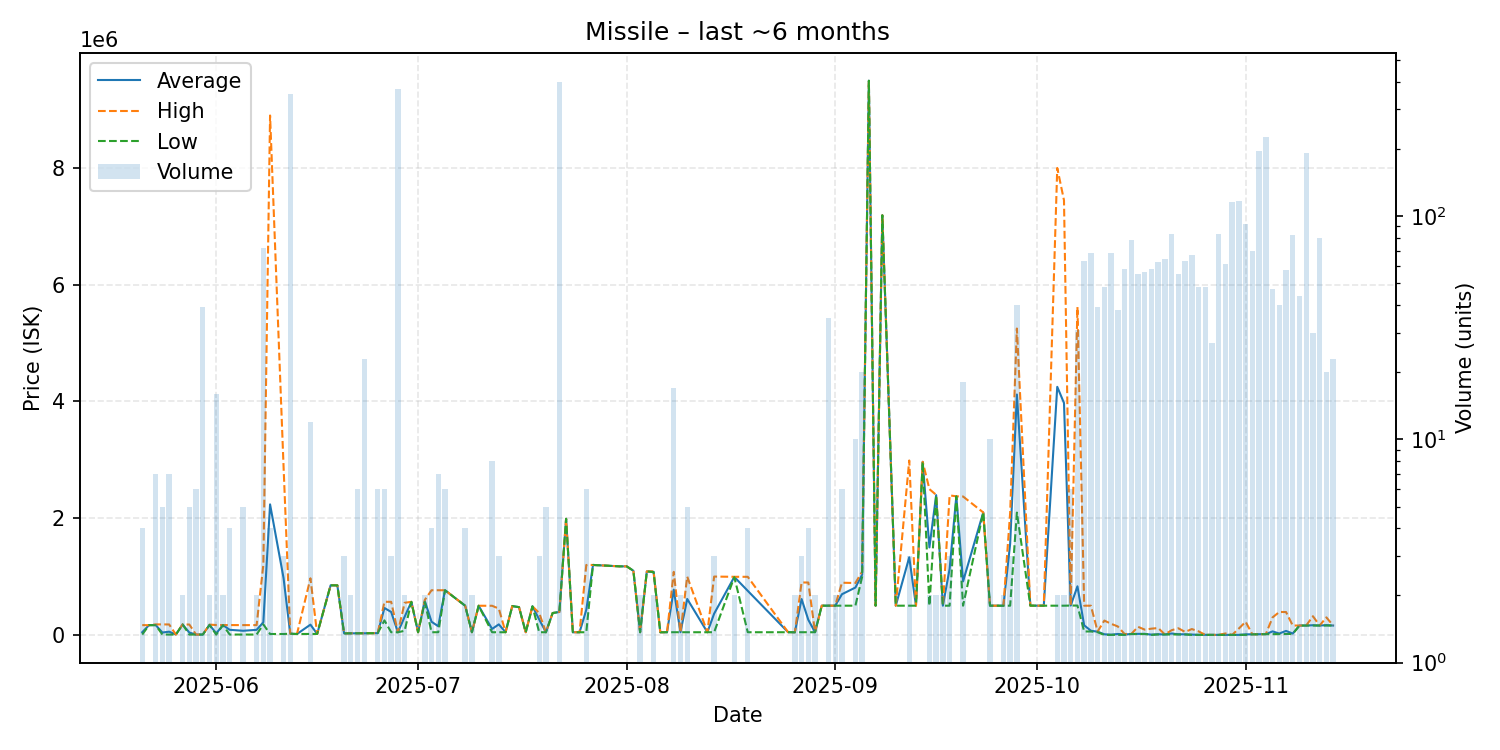

Source data for this figure (header and first rows):
date, average, highest, lowest, order_count, volume
2025-05-21, 45767, 167100, 5322, 3, 4
2025-05-22, 165900, 165900, 165900, 1, 1
2025-05-23, 168286, 180000, 165900, 7, 7
2025-05-24, 40065, 179000, 5331, 2, 5
2025-05-25, 54812, 178500, 5336, 5, 7
2025-05-26, 5337, 5337, 5337, 1, 1
2025-05-27, 178000, 178000, 178000, 2, 2
2025-05-28, 39734, 177300, 5343, 4, 5
2025-05-29, 5349, 5349, 5348, 3, 6
2025-05-30, 5340, 5350, 5305, 8, 39
2025-05-31, 172200, 175600, 168800, 2, 2
2025-06-01, 25797, 168550, 5304, 5, 16
2025-06-02, 167850, 167900, 167800, 2, 2
2025-06-03, 86732, 167800, 5664, 4, 4
2025-06-05, 70361, 167400, 5668, 3, 5
2025-06-07, 86335, 167000, 5670, 2, 2
2025-06-08, 215980, 1200000, 180000, 15, 72
2025-06-09, 2236002, 8899000, 15000, 3, 4
2025-06-11, 976747, 2900000, 15120, 3, 3
2025-06-12, 20000, 20000, 20000, 3, 350
2025-06-13, 15000, 15000, 15000, 1, 1
2025-06-15, 175075, 969900, 16110, 2, 12
2025-06-16, 16140, 16140, 16140, 1, 1
2025-06-18, 849200, 849200, 849200, 1, 1
2025-06-19, 848500, 848500, 848500, 1, 1
2025-06-20, 25677, 26010, 25010, 2, 3
2025-06-21, 27000, 27000, 27000, 2, 2
2025-06-22, 27015, 27020, 27010, 4, 6
2025-06-23, 27009, 27010, 27000, 4, 23
2025-06-24, 28910, 28910, 28910, 1, 1
2025-06-25, 30010, 30010, 30010, 1, 6
2025-06-26, 460542, 566800, 248125, 5, 6
2025-06-27, 392470, 566200, 45010, 3, 3
2025-06-28, 45000, 45000, 45000, 4, 371
2025-06-29, 310000, 550000, 70000, 2, 2
2025-06-30, 565800, 565800, 565800, 1, 1
2025-07-01, 45010, 45010, 45010, 1, 1
2025-07-02, 581450, 600000, 562900, 2, 2
2025-07-03, 224928, 764500, 45070, 2, 4
2025-07-04, 147853, 764500, 45080, 5, 7
2025-07-05, 764917, 765000, 764750, 3, 6
2025-07-08, 499400, 499400, 499400, 4, 4
2025-07-09, 45070, 45070, 45070, 1, 2
2025-07-10, 499000, 499000, 499000, 1, 1
2025-07-12, 101761, 498600, 45070, 3, 8
2025-07-13, 180007, 450000, 45010, 3, 3
2025-07-14, 45010, 45010, 45010, 1, 1
2025-07-15, 493100, 493100, 493100, 1, 1
2025-07-16, 475000, 475000, 475000, 1, 1
2025-07-17, 45010, 45010, 45010, 1, 1
2025-07-18, 489900, 489900, 489900, 1, 1
2025-07-19, 264270, 373900, 45010, 2, 3
2025-07-20, 45010, 45010, 45010, 2, 5
2025-07-21, 373900, 373900, 373900, 1, 1
2025-07-22, 393000, 393000, 393000, 21, 398
2025-07-23, 1989000, 1989000, 1989000, 1, 1
2025-07-24, 45050, 45050, 45050, 1, 1
2025-07-25, 45050, 45050, 45050, 1, 1
2025-07-26, 429200, 1197500, 45050, 4, 6
2025-07-27, 1198000, 1198000, 1198000, 1, 1
... 89 more rows
